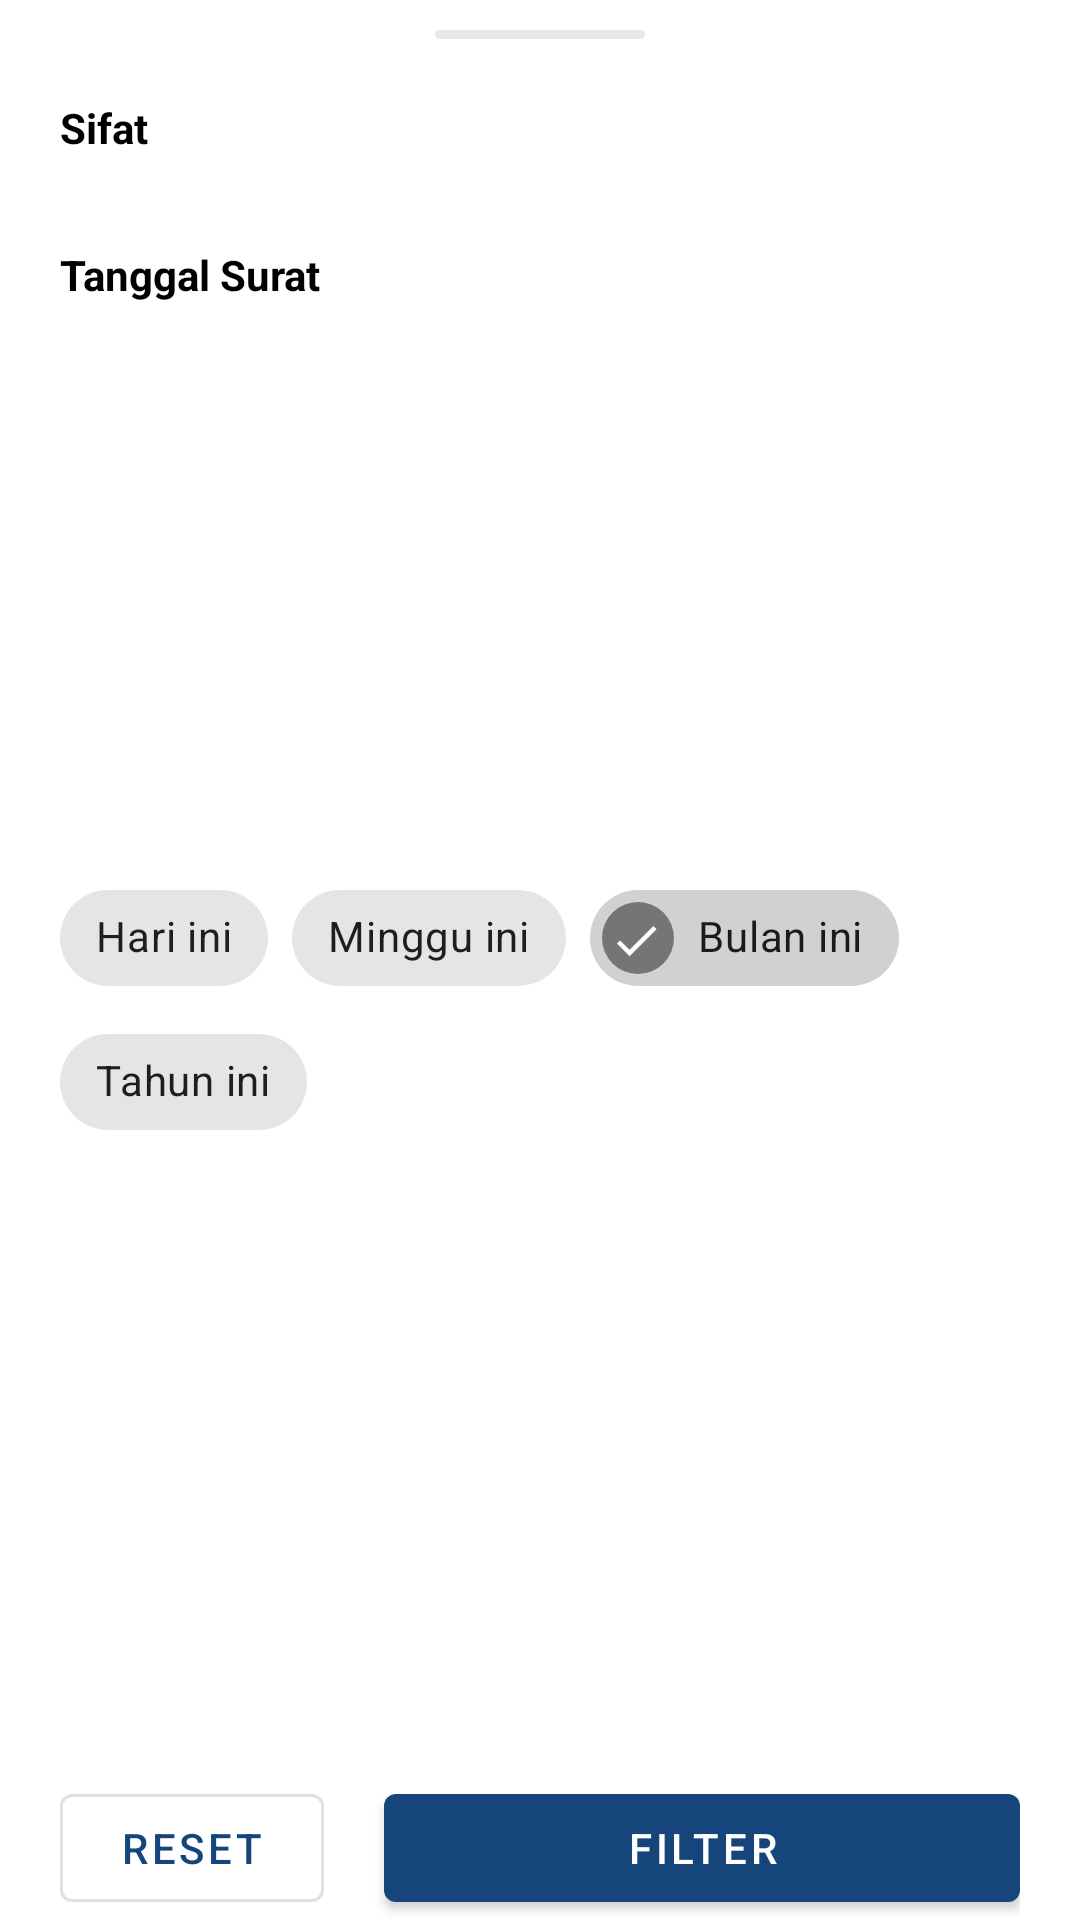

Android layout source for this screen:
<!-- AndroidManifest.xml: application theme Theme.SuratAtmaLuhur -->
<!-- res/layout/bottom_sheet_filter_surat_masuk.xml -->
<?xml version="1.0" encoding="utf-8"?>
<androidx.constraintlayout.widget.ConstraintLayout xmlns:android="http://schemas.android.com/apk/res/android"
    android:layout_width="match_parent"
    android:layout_height="wrap_content"
    xmlns:app="http://schemas.android.com/apk/res-auto"
    android:paddingHorizontal="20dp">

    <ImageView
        android:id="@+id/imageView2"
        android:layout_width="70dp"
        android:layout_height="3dp"
        android:layout_marginTop="10dp"
        android:src="@drawable/line_bottom_sheet"
        app:layout_constraintEnd_toEndOf="parent"
        app:layout_constraintStart_toStartOf="parent"
        app:layout_constraintTop_toTopOf="parent" />

    <TextView
        android:id="@+id/tv_label_filter_sifat"
        android:layout_width="0dp"
        android:layout_height="wrap_content"
        android:layout_marginTop="20dp"
        android:text="Sifat"
        android:textColor="@color/black"
        android:textStyle="bold"
        app:layout_constraintEnd_toEndOf="parent"
        app:layout_constraintHorizontal_bias="0.5"
        app:layout_constraintStart_toStartOf="parent"
        app:layout_constraintTop_toBottomOf="@id/imageView2" />

    <com.google.android.material.chip.ChipGroup
        android:id="@+id/cg_sifat"
        android:layout_width="match_parent"
        android:layout_height="wrap_content"
        app:layout_constraintStart_toStartOf="parent"
        app:layout_constraintEnd_toEndOf="parent"
        style="@style/Widget.MaterialComponents.Chip.Action"
        android:layout_marginTop="10dp"
        android:layout_marginBottom="30dp"
        app:layout_constraintTop_toBottomOf="@id/tv_label_filter_sifat"/>

    <TextView
        android:id="@+id/tv_label_filter_tgl_surat"
        android:layout_width="0dp"
        android:layout_height="wrap_content"
        android:layout_marginTop="20dp"
        android:text="Tanggal Surat"
        android:textColor="@color/black"
        android:textStyle="bold"
        app:layout_constraintEnd_toEndOf="parent"
        app:layout_constraintHorizontal_bias="0.5"
        app:layout_constraintStart_toStartOf="parent"
        app:layout_constraintTop_toBottomOf="@id/cg_sifat" />

    <com.google.android.material.chip.ChipGroup
        android:id="@+id/cg_tgl_surat"
        android:layout_width="match_parent"
        android:layout_height="wrap_content"
        app:layout_constraintStart_toStartOf="parent"
        app:layout_constraintEnd_toEndOf="parent"
        android:layout_marginTop="10dp"
        android:layout_marginBottom="30dp"
        app:singleSelection="true"
        app:layout_constraintBottom_toTopOf="@id/btn_filter"
        app:layout_constraintTop_toBottomOf="@id/tv_label_filter_tgl_surat">

        <com.google.android.material.chip.Chip
            android:id="@+id/chip_hari_ini"
            android:layout_width="wrap_content"
            android:layout_height="wrap_content"
            android:checkable="true"
            android:text="Hari ini"/>

        <com.google.android.material.chip.Chip
            android:id="@+id/chip_minggu_ini"
            android:layout_width="wrap_content"
            android:layout_height="wrap_content"
            android:checkable="true"
            android:text="Minggu ini"/>

        <com.google.android.material.chip.Chip
            android:id="@+id/chip_bulan_ini"
            android:layout_width="wrap_content"
            android:layout_height="wrap_content"
            android:checkable="true"
            android:checked="true"
            android:text="Bulan ini"/>

        <com.google.android.material.chip.Chip
            android:id="@+id/chip_tahun_ini"
            android:layout_width="wrap_content"
            android:layout_height="wrap_content"
            android:checkable="true"
            android:text="Tahun ini"/>

    </com.google.android.material.chip.ChipGroup>

    <com.google.android.material.button.MaterialButton
        android:id="@+id/btn_reset"
        android:layout_width="wrap_content"
        android:layout_height="wrap_content"
        style="@style/Widget.MaterialComponents.Button.OutlinedButton"
        android:text="Reset"
        app:layout_constraintStart_toStartOf="parent"
        app:layout_constraintBottom_toBottomOf="parent"/>

    <com.google.android.material.button.MaterialButton
        android:id="@+id/btn_filter"
        android:layout_width="0dp"
        android:layout_height="wrap_content"
        android:layout_marginStart="20dp"
        android:text="Filter"
        app:layout_constraintStart_toEndOf="@id/btn_reset"
        app:layout_constraintEnd_toEndOf="parent"
        app:layout_constraintBottom_toBottomOf="parent"/>

</androidx.constraintlayout.widget.ConstraintLayout>
<!-- resources referenced by this layout -->
<resources>
  <color name="black">#FF000000</color>
  <!-- drawable line_bottom_sheet (drawable) -->
  <?xml version="1.0" encoding="utf-8"?>
  <shape xmlns:android="http://schemas.android.com/apk/res/android">
  
      <corners android:radius="100dp"/>
  
      <solid
          android:color="@color/grey_100">
      </solid>
  
  </shape>
  <style name="Theme.SuratAtmaLuhur" parent="Theme.MaterialComponents.Light.NoActionBar">
          
          <item name="colorPrimary">@color/blue_primary</item>
          <item name="colorPrimaryVariant">@color/blue_secondary</item>
          <item name="colorOnPrimary">@color/white</item>
          
          <item name="colorSecondary">@color/blue_secondary</item>
          <item name="colorSecondaryVariant">@color/teal_700</item>
          <item name="colorOnSecondary">@color/white</item>
          
          <item name="android:statusBarColor">?attr/colorPrimaryVariant</item>
          
          <item name="searchViewStyle">@style/SearchView</item>
          <item name="colorControlNormal">@color/white</item>
      </style>
  <color name="grey_100">#E8E8E8</color>
  <color name="blue_primary">#15457B</color>
  <color name="blue_secondary">#235D9D</color>
  <color name="white">#FFFFFFFF</color>
  <color name="teal_700">#FF018786</color>
  <style name="SearchView" parent="Widget.AppCompat.SearchView">
          <item name="android:maxWidth">@dimen/maxSize</item>
      </style>
  <dimen name="maxSize">3000dp</dimen>
</resources>
